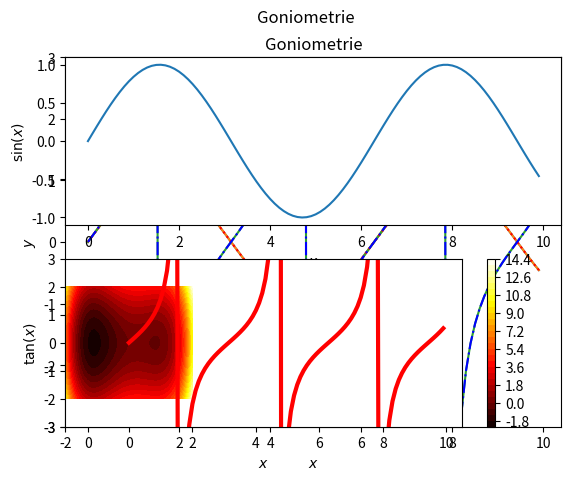

Generate this figure with matplotlib:
# type: ignore

import matplotlib.pyplot as plt
import math                             # Používáme goniometrické funkce

# plt.ion()                             # Interactive Mode On - pokud spustíme tuto funkci, program nebude zastavovat na plt.show()

xs = [0.1 * i for i in range(100)]      # Hodnoty x od 0 do 10 s krokem 0.1
ys1 = [math.sin(x) for x in xs]         # Funkce sin(x)

plt.plot(xs, ys1)                       # Vykreslení grafu
plt.show()                              # Zobrazení grafu


""" Více grafů v jednom panelu """
ys2 = [math.tan(x) for x in xs]         # Funkce tangens

plt.plot(xs, ys1)
plt.plot(xs, ys2)
plt.show()                              # Ukáže graf. POZOR, Pro pokračování provádění kódu je potřeba graf zavřít (pokud nepoužíváte interaktivní mód plt.ion())

""" Popisky os a grafu"""
plt.plot(xs, ys1, color="red", linestyle=":", label="$\\sin(x)$")
plt.plot(xs, ys2, "b-.", label="$\\tan(x)$")
plt.xlabel("$x$")                       # Popisky os (lze použít příkazy LaTeXu uvozené znaky $$)
plt.ylabel("$y$")
plt.title("Goniometrie")                # Popisek grafu
plt.ylim(-3, 3)                         # Meze osy y
plt.legend()                            # Zobrazí legendu
plt.savefig("d:\\obrazek.pdf")          # Uloží obrázek do souboru
plt.show()

""" Více panelů """
plt.subplot(211)                        # Číslo vyjadřuje počet řádků, počet sloupců a pořadí grafu
plt.plot(xs, ys1)
plt.xlabel("$x$")
plt.ylabel("$\\sin(x)$")

plt.subplot(212)
plt.plot(xs, ys2, color="red", linewidth=3.0)
plt.xlabel("$x$")
plt.ylabel("$\\tan(x)$")
plt.ylim(-3, 3)

plt.suptitle("Goniometrie")             # Hlavní nadpis celého grafu
plt.show()

####################################################
## Contour - colour maps
####################################################

#import matplotlib.pyplot as plt
from matplotlib import cm               # Colour maps for the contour graph
import numpy as np

def f(x, y):                            # Example of a function of two independent variables
    return x**4 - 2*x**2 + x + y**2

numSteps = 100                          # Number of points in the mesh
numContours = 30                        # Number of contours in the graph

x = y = np.linspace(-2.0, 2.0, numSteps)# Range of x and y values for the graph

X, Y = np.meshgrid(x, y)                # Grid for calculating values of the function
Z = f(X, Y)                             # numpy is powerful and can handle this

# cmap specifies one of the colour map. All colour maps are given in
# https://matplotlib.org/stable/tutorials/colors/colormaps.html
plt.contourf(X, Y, Z, numContours, cmap=cm.hot) 
plt.colorbar()                          # Legend for the contour graph
plt.show()